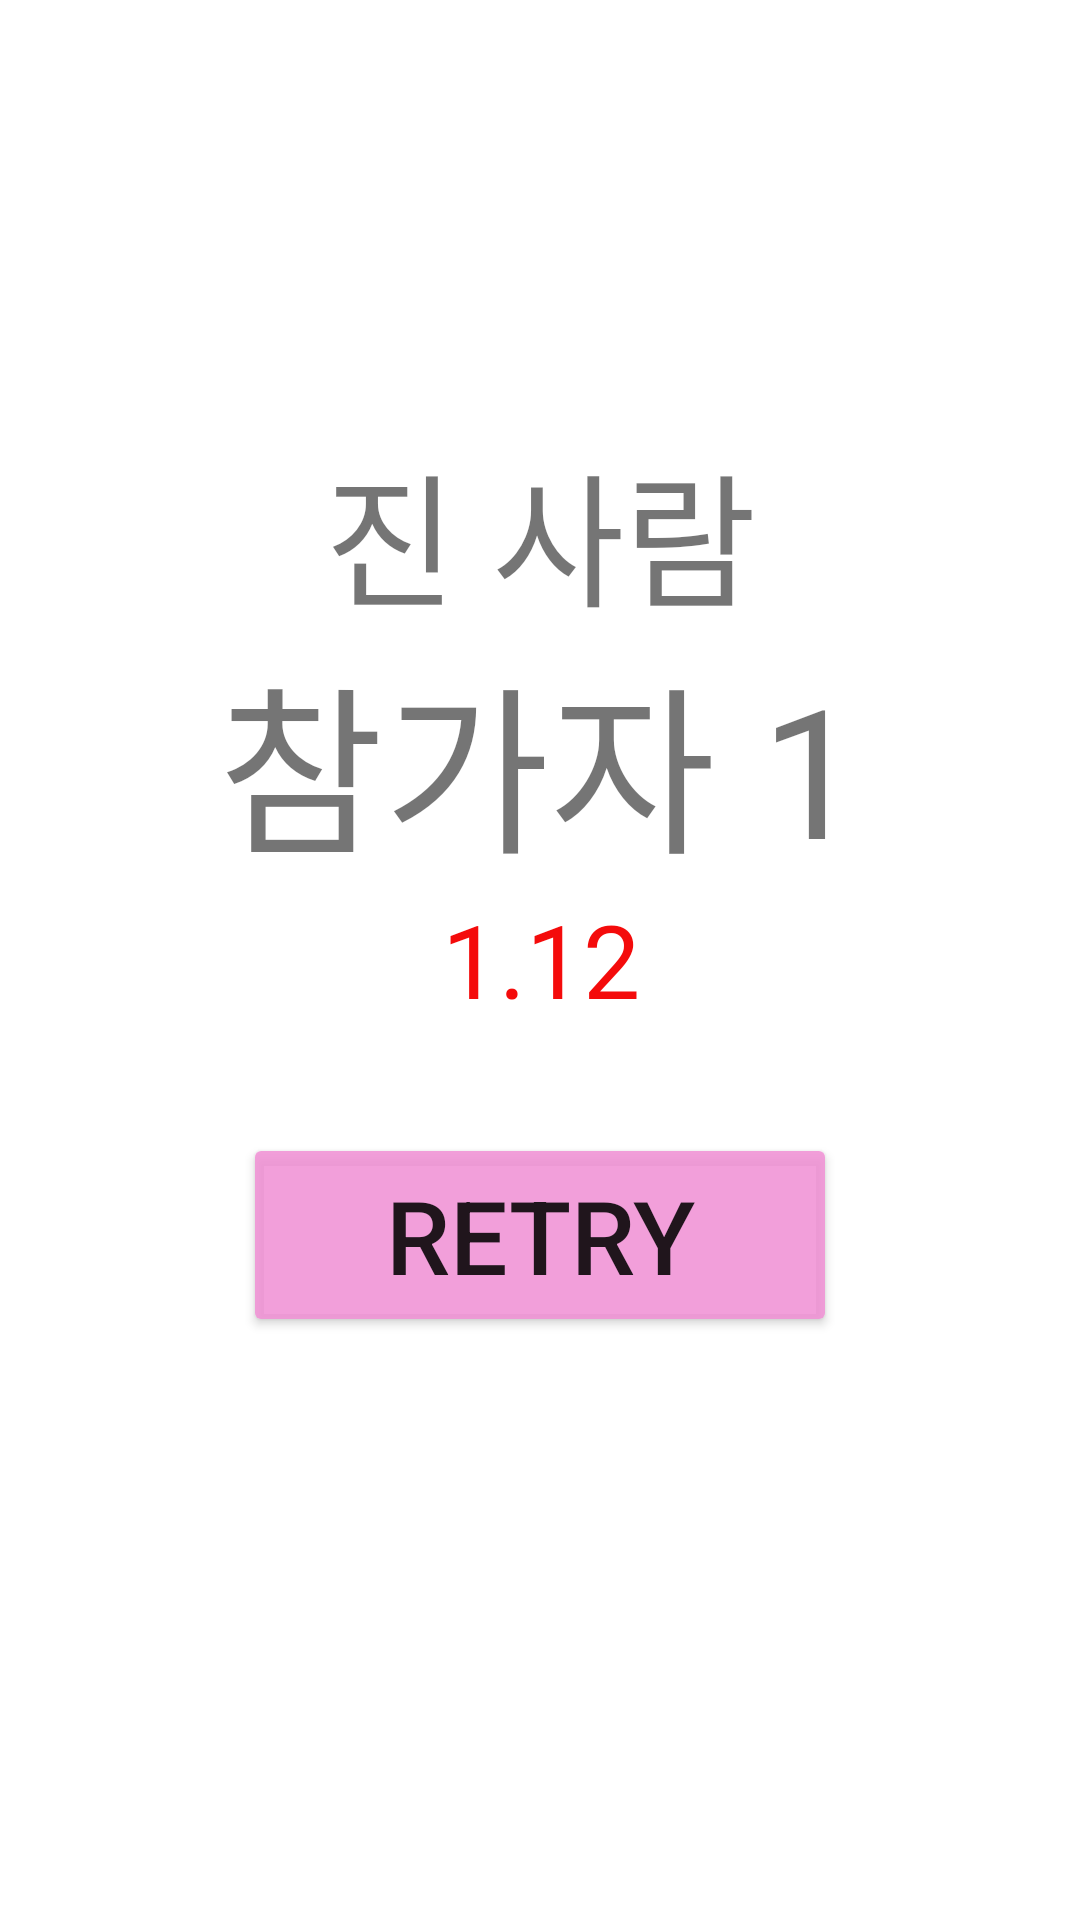

Write the Android layout XML for this screen, with the resource values it uses.
<!-- AndroidManifest.xml: application theme Theme.Practice02 -->
<!-- res/layout/activity_end.xml -->
<?xml version="1.0" encoding="utf-8"?>
<androidx.constraintlayout.widget.ConstraintLayout xmlns:android="http://schemas.android.com/apk/res/android"
    xmlns:app="http://schemas.android.com/apk/res-auto"
    xmlns:tools="http://schemas.android.com/tools"
    android:id="@+id/background_main"
    android:layout_width="match_parent"
    android:layout_height="match_parent"
    tools:context=".MainActivity">

    <TextView
        android:id="@+id/tv_ResultName"
        android:layout_width="wrap_content"
        android:layout_height="wrap_content"
        android:text="참가자 1"
        android:textSize="60sp"
        app:layout_constraintBottom_toBottomOf="parent"
        app:layout_constraintEnd_toEndOf="parent"
        app:layout_constraintStart_toStartOf="parent"
        app:layout_constraintTop_toTopOf="parent"
        app:layout_constraintVertical_bias="0.38" />

    <TextView
        android:id="@+id/end_EndName"
        android:layout_width="wrap_content"
        android:layout_height="wrap_content"
        android:text="진 사람"
        android:textSize="48sp"
        app:layout_constraintBottom_toBottomOf="parent"
        app:layout_constraintEnd_toEndOf="parent"
        app:layout_constraintStart_toStartOf="parent"
        app:layout_constraintTop_toTopOf="parent"
        app:layout_constraintVertical_bias="0.25" />

    <TextView
        android:id="@+id/tv_Result"
        android:layout_width="wrap_content"
        android:layout_height="wrap_content"
        android:text="1.12"
        android:textColor="#F40B0B"
        android:textSize="34sp"
        app:layout_constraintBottom_toBottomOf="parent"
        app:layout_constraintEnd_toEndOf="parent"
        app:layout_constraintHorizontal_bias="0.501"
        app:layout_constraintStart_toStartOf="parent"
        app:layout_constraintTop_toBottomOf="@+id/tv_ResultName"
        app:layout_constraintVertical_bias="0.0" />

    <Button
        android:id="@+id/btn_Retry"
        android:layout_width="198dp"
        android:layout_height="68dp"
        android:backgroundTint="#DFF192D5"
        android:text="Retry"
        android:textSize="34sp"
        app:layout_constraintBottom_toBottomOf="parent"
        app:layout_constraintEnd_toEndOf="parent"
        app:layout_constraintStart_toStartOf="parent"
        app:layout_constraintTop_toTopOf="parent"
        app:layout_constraintVertical_bias="0.65999997" />
</androidx.constraintlayout.widget.ConstraintLayout>
<!-- resources referenced by this layout -->
<resources>
  <style name="Theme.Practice02" parent="Theme.MaterialComponents.DayNight.DarkActionBar">
          
          <item name="colorPrimary">@color/purple_500</item>
          <item name="colorPrimaryVariant">@color/purple_700</item>
          <item name="colorOnPrimary">@color/white</item>
          
          <item name="colorSecondary">@color/teal_200</item>
          <item name="colorSecondaryVariant">@color/teal_700</item>
          <item name="colorOnSecondary">@color/black</item>
          
          <item name="android:statusBarColor">?attr/colorPrimaryVariant</item>
          
  
          <item name="windowActionBar">false</item>
          <item name="windowNoTitle">true</item>
          <item name="android:windowFullscreen">true</item>
  
      </style>
  <!-- not gathered from this repository: default colours our renderer supplied (Android Studio template values) -->
  <color name="purple_500">#FF6200EE</color>
  <color name="purple_700">#FF3700B3</color>
  <color name="teal_200">#FF03DAC5</color>
  <color name="teal_700">#FF018786</color>
  <color name="black">#FF000000</color>
  <color name="white">#FFFFFFFF</color>
</resources>
